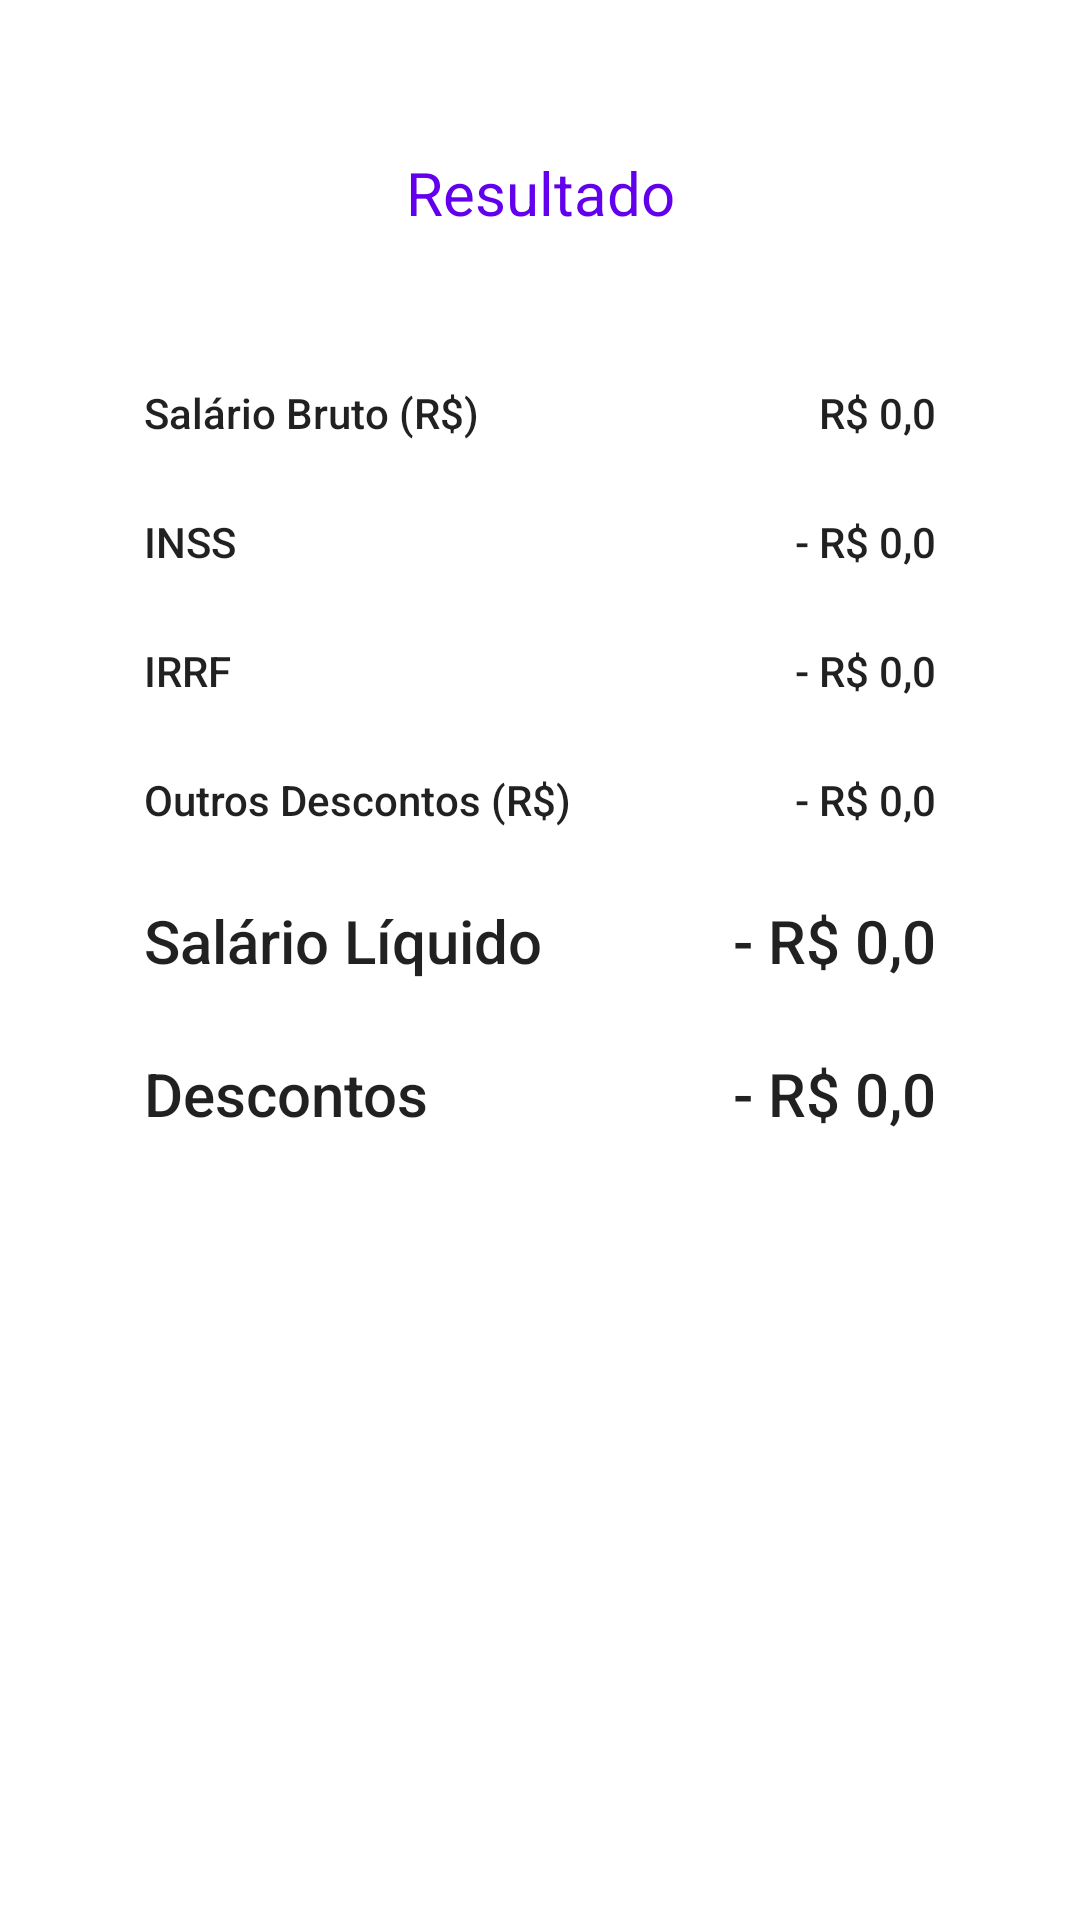

Here is an Android app screen rendered from its layout file. Give the layout XML and the strings, colors and styles it references.
<!-- AndroidManifest.xml: application theme Theme.CLTSalaryCalculator -->
<!-- res/layout/activity_return.xml -->
<?xml version="1.0" encoding="utf-8"?>
<androidx.constraintlayout.widget.ConstraintLayout xmlns:android="http://schemas.android.com/apk/res/android"
    xmlns:app="http://schemas.android.com/apk/res-auto"
    android:layout_width="match_parent"
    android:layout_height="match_parent">

    <androidx.constraintlayout.widget.Guideline
        android:id="@+id/guideline"
        android:layout_width="wrap_content"
        android:layout_height="wrap_content"
        android:orientation="horizontal"
        app:layout_constraintGuide_percent="0.2" />

    <androidx.constraintlayout.widget.Guideline
        android:id="@+id/guidelineEnd"
        android:layout_width="wrap_content"
        android:layout_height="wrap_content"
        android:orientation="vertical"
        app:layout_constraintGuide_end="48dp" />

    <androidx.constraintlayout.widget.Guideline
        android:id="@+id/guidelineStart"
        android:layout_width="wrap_content"
        android:layout_height="wrap_content"
        android:orientation="vertical"
        app:layout_constraintGuide_begin="48dp" />

    <TextView
        android:id="@+id/tvSalaryTitle"
        style="@style/SalaryTitleStyle"
        android:layout_width="wrap_content"
        android:layout_height="wrap_content"
        android:text="@string/salary_result_title"
        app:layout_constraintBottom_toTopOf="@+id/guideline"
        app:layout_constraintEnd_toStartOf="@+id/guidelineEnd"
        app:layout_constraintStart_toStartOf="@+id/guidelineStart"
        app:layout_constraintTop_toTopOf="parent" />

    <GridLayout
        android:layout_width="0dp"
        android:layout_height="wrap_content"
        app:layout_constraintEnd_toStartOf="@+id/guidelineEnd"
        app:layout_constraintStart_toStartOf="@+id/guidelineStart"
        app:layout_constraintTop_toTopOf="@+id/guideline">

        <TextView
            style="@style/ResultLabels"
            android:layout_row="0"
            android:layout_column="0"
            android:layout_gravity="start|top"
            android:text="@string/label_raw_salary" />

        <TextView
            android:id="@+id/tvRawSalaryResult"
            style="@style/ResultLabels"
            android:layout_row="0"
            android:layout_column="1"
            android:layout_gravity="end|top"
            android:text="R$ 0,0" />

        <TextView
            style="@style/ResultLabels"
            android:layout_row="1"
            android:layout_column="0"
            android:text="@string/inss_label" />

        <TextView
            android:id="@+id/tvInssResult"
            style="@style/ResultLabels"
            android:layout_row="1"
            android:layout_column="1"
            android:layout_gravity="end|top"
            android:text="- R$ 0,0"
            android:textColor="@color/red" />

        <TextView
            style="@style/ResultLabels"
            android:layout_row="2"
            android:layout_column="0"
            android:layout_gravity="start|top"
            android:text="@string/irrf_label" />

        <TextView
            android:id="@+id/tvIrffResult"
            style="@style/ResultLabels"
            android:layout_row="2"
            android:layout_column="1"
            android:layout_gravity="end|top"
            android:text="- R$ 0,0"
            android:textColor="@color/red" />

        <TextView
            style="@style/ResultLabels"
            android:layout_row="3"
            android:layout_column="0"
            android:text="@string/label_other_discounts" />

        <TextView
            android:id="@+id/tvOtherDiscountsResult"
            style="@style/ResultLabels"
            android:layout_row="3"
            android:layout_column="1"
            android:layout_gravity="end|top"
            android:text="- R$ 0,0"
            android:textColor="@color/red" />

        <TextView
            style="@style/ResultLabels"
            android:layout_row="4"
            android:layout_column="0"
            android:text="Salário Líquido"
            android:textSize="20sp" />

        <TextView
            android:id="@+id/tvLiquidSalaryResult"
            style="@style/ResultLabels"
            android:layout_row="4"
            android:layout_column="1"
            android:layout_gravity="end|top"
            android:text="- R$ 0,0"
            android:textSize="20sp" />

        <TextView
            style="@style/ResultLabels"
            android:layout_row="5"
            android:layout_column="0"
            android:text="@string/discounts"
            android:textSize="20sp" />

        <TextView
            android:id="@+id/tvPercentResult"
            style="@style/ResultLabels"
            android:layout_row="5"
            android:layout_column="1"
            android:layout_gravity="end|top"
            android:text="- R$ 0,0"
            android:textSize="20sp" />


    </GridLayout>
    


</androidx.constraintlayout.widget.ConstraintLayout>
<!-- resources referenced by this layout -->
<resources>
  <string name="discounts">Descontos</string>
  <string name="inss_label">INSS</string>
  <string name="irrf_label">IRRF</string>
  <string name="label_other_discounts">Outros Descontos (R$)</string>
  <string name="label_raw_salary">Salário Bruto (R$)</string>
  <string name="salary_result_title">Resultado</string>
  <style name="ResultLabels" parent="TextAppearance.Compat.Notification.Title">
          <item name="android:textSize">14sp</item>
          <item name="android:layout_marginBottom">24dp</item>
      </style>
  <style name="SalaryTitleStyle" parent="@style/TextAppearance.AppCompat">
          <item name="android:textColor">#FF6200EE</item>
          <item name="android:textSize">20sp</item>
      </style>
  <style name="Theme.CLTSalaryCalculator" parent="Theme.MaterialComponents.DayNight.NoActionBar">
          
          <item name="colorPrimary">@color/purple_500</item>
          <item name="colorPrimaryVariant">@color/purple_700</item>
          <item name="colorOnPrimary">@color/white</item>
          
          <item name="colorSecondary">@color/teal_200</item>
          <item name="colorSecondaryVariant">@color/teal_700</item>
          <item name="colorOnSecondary">@color/black</item>
          
          <item name="android:statusBarColor" tools:targetApi="l">?attr/colorPrimaryVariant</item>
          
          <item name="android:windowNoTitle">true</item>
      </style>
  <!-- not gathered from this repository: default colours our renderer supplied (Android Studio template values) -->
  <color name="purple_500">#FF6200EE</color>
  <color name="purple_700">#FF3700B3</color>
  <color name="teal_200">#FF03DAC5</color>
  <color name="teal_700">#FF018786</color>
  <color name="black">#FF000000</color>
  <color name="white">#FFFFFFFF</color>
</resources>
